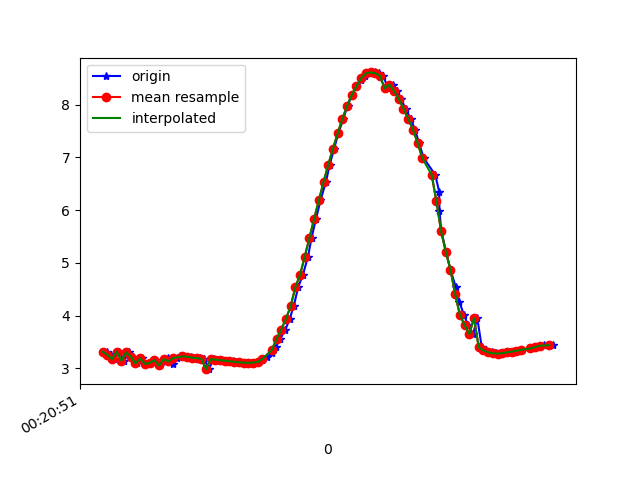

Source data for this figure (header and first rows):
1617668451139, 364087782615817, 3.3166277, -1.9139456, 9.020908
1617668451158, 364087801846587, 3.26, -1.887, 9.047
1617668451172, 364087821077357, 3.172, -1.966, 9.062
1617668451191, 364087840308127, 3.316, -1.654, 9.072
1617668451212, 364087859538897, 3.145, -1.959, 9.073
1617668451232, 364087878769667, 3.303, -2.036, 8.999
1617668451248, 364087898000437, 3.222, -2.01, 9.034
1617668451267, 364087917231207, 3.094, -2.087, 9.062
1617668451286, 364087936461977, 3.187, -2.081, 9.031
1617668451305, 364087955692747, 3.086, -2.078, 9.066
1617668451324, 364087974923517, 3.102, -2.264, 9.016
1617668451344, 364087994154287, 3.158, -2.237, 9.003
1617668451363, 364088013385057, 3.054, -2.229, 9.041
1617668451385, 364088032615827, 3.175, -2.36, 8.966
1617668451400, 364088051846597, 3.187, -2.34, 8.967
1617668451419, 364088071077367, 3.074, -2.344, 9.005
1617668451438, 364088090308137, 3.196, -2.469, 8.929
1617668451461, 364088109538907, 3.24, -2.426, 8.925
1617668451477, 364088128769677, 3.213, -2.409, 8.939
1617668451498, 364088148000447, 3.22, -2.385, 8.943
1617668451516, 364088167231217, 3.205, -2.373, 8.952
1617668451536, 364088186461987, 3.193, -2.364, 8.959
1617668451552, 364088205692757, 3.184, -2.356, 8.964
1617668451572, 364088224923527, 2.985, -2.029, 9.111
1617668451592, 364088244154297, 3.173, -2.346, 8.97
1617668451609, 364088263385067, 3.165, -2.347, 8.973
1617668451629, 364088282615837, 3.156, -2.351, 8.975
1617668451649, 364088301846607, 3.146, -2.352, 8.978
1617668451673, 364088321077377, 3.135, -2.345, 8.984
1617668451689, 364088340308147, 3.124, -2.335, 8.991
1617668451705, 364088359538917, 3.114, -2.331, 8.995
1617668451724, 364088378769687, 3.108, -2.335, 8.996
1617668451745, 364088398000457, 3.104, -2.345, 8.995
1617668451764, 364088417231227, 3.109, -2.346, 8.993
1617668451782, 364088436461997, 3.122, -2.337, 8.991
1617668451800, 364088455692767, 3.152, -2.324, 8.984
1617668451818, 364088474923537, 3.207, -2.291, 8.973
1617668451841, 364088494154307, 3.29, -2.227, 8.959
1617668451857, 364088513385077, 3.409, -2.156, 8.932
1617668451876, 364088532615847, 3.558, -2.119, 8.882
1617668451898, 364088551846617, 3.735, -2.09, 8.816
1617668451916, 364088571077387, 3.938, -1.996, 8.749
1617668451933, 364088590308157, 4.175, -1.791, 8.683
1617668451952, 364088609538927, 4.536, -1.658, 8.527
1617668451972, 364088628769697, 4.77, -1.239, 8.471
1617668451994, 364088648000467, 5.117, -1.029, 8.294
1617668452009, 364088667231237, 5.474, -0.8306, 8.086
1617668452028, 364088686462007, 5.833, -0.6023, 7.852
1617668452047, 364088705692777, 6.184, -0.3677, 7.594
1617668452070, 364088724923547, 6.53, -0.1906, 7.305
1617668452086, 364088744154317, 6.857, -0.06575, 7.001
1617668452105, 364088763385087, 7.163, 0.06283, 6.687
1617668452123, 364088782615857, 7.453, 0.2278, 6.36
1617668452144, 364088801846627, 7.727, 0.4684, 6.009
1617668452162, 364088821077397, 7.972, 0.7512, 5.65
1617668452181, 364088840308167, 8.182, 0.9898, 5.302
1617668452200, 364088859538937, 8.347, 1.174, 4.999
1617668452221, 364088878769707, 8.46, 1.333, 4.764
1617668452238, 364088898000477, 8.539, 1.463, 4.582
1617668452256, 364088917231247, 8.59, 1.552, 4.454
1617668452278, 364088936462017, 8.608, 1.612, 4.398
... 39 more rows
